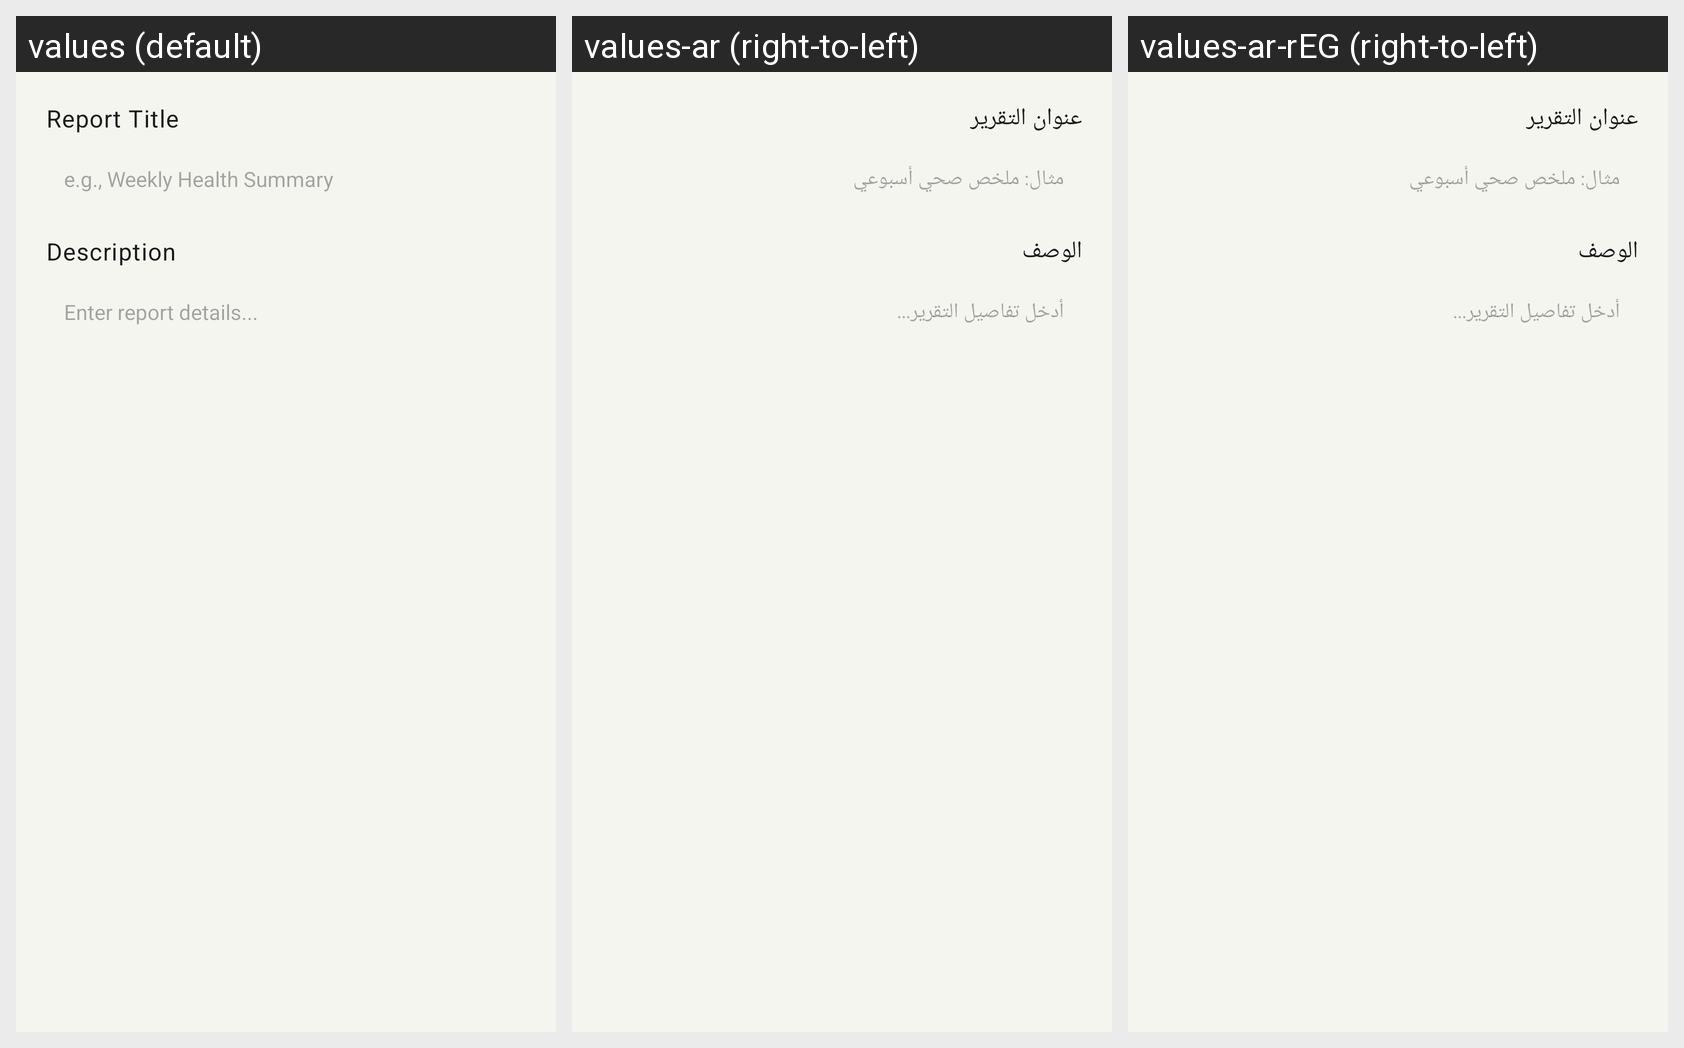

Locale-by-locale string values for the Android screen shown in this grid:
Android screen res/layout/dialog_create_report.xml rendered under 3 locales, left to right: values (default), values-ar (right-to-left), values-ar-rEG (right-to-left). Device: Nexus 5 (rendered at 1080×1920; each locale shown at half size, 540×960, under a caption strip naming it); theme Theme.SmartHealthReminder.
Strings drawn on this screen, with the default value and each locale's value (text and hints the layout hard-codes, and strings that could not be matched under every locale, appear in the picture but are not listed):

report_title
  values: Report Title
  values-ar: عنوان التقرير
  values-ar-rEG: عنوان التقرير

e_g_weekly_health_summary
  values: e.g., Weekly Health Summary
  values-ar: مثال: ملخص صحي أسبوعي
  values-ar-rEG: مثال: ملخص صحي أسبوعي

description
  values: Description
  values-ar: الوصف
  values-ar-rEG: الوصف

enter_report_details
  values: Enter report details...
  values-ar: أدخل تفاصيل التقرير...
  values-ar-rEG: أدخل تفاصيل التقرير...
